Run: headless pygame with SDL's dummy video driver; simulated clock (each Clock.tick advances the game by its frame time, no real sleeping); random seed 0; keys injected as events and as key.get_pressed() state; mouse plan: one left click at the window centre at the start of phase 2, then a move to the lower-right quarter at the start of phase 3.
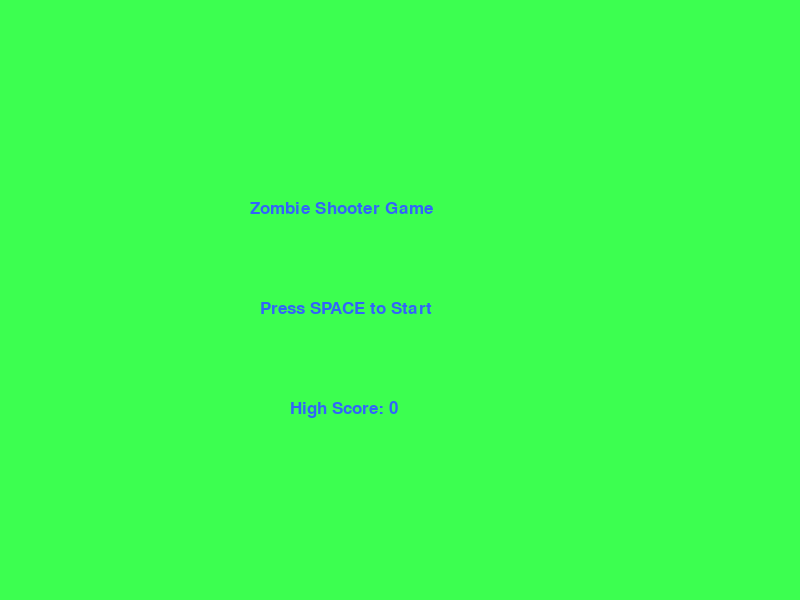
Frame 1 of 4 · flips 1–60 · no input
Frame 2 of 4 · flips 61–180 · clicked the window centre · tapped SPACE, RETURN · held RIGHT (→), D · screen unchanged from frame 1, image omitted
Frame 3 of 4 · flips 181–300 · moved the mouse to the lower-right quarter · held DOWN (↓), S · screen unchanged from frame 2, image omitted
Frame 4 of 4 · flips 301–420 · held LEFT (←), A, UP (↑), W · screen unchanged from frame 3, image omitted

The pygame program that drew these frames:

#########################################
# File Name: index.py
# Description: Rogue-Like Game where players use a shooting mechanism to fight off hordes of zombies.
# Author: Ari Khan
# Date: 01/09/2025
#########################################

import pygame
import math
import random

# Initialize Pygame
pygame.init()

# Screen dimensions
SCREEN_WIDTH = 800
SCREEN_HEIGHT = 600
CENTER_X = SCREEN_WIDTH // 2
CENTER_Y = SCREEN_HEIGHT // 2

# Field dimensions
FIELD_SIZE = 1000

# Colors
WHITE = (255, 255, 255)
LIGHT_GREEN = (60, 255, 80)
DARK_GREEN = (0, 100, 0)
BLUE = (50, 100, 250)
RED = (255, 0, 0)
BLACK = (0, 0, 0)

PLAYER_RADIUS = 30
BULLET_RADIUS = 5
BULLET_SPEED = 10
ZOMBIE_RADIUS = 25
ZOMBIE_SPEED = 2

FONT_SIZE = 25
FPS = 60

# Setup display
gameWindow = pygame.display.set_mode((SCREEN_WIDTH, SCREEN_HEIGHT))
pygame.display.set_caption("Zombie Shooter Game")

# Clock for controlling the frame rate
clock = pygame.time.Clock()

# Movement speed
speed = 5

# Bullet data
bulletX = []
bulletY = []
bulletDirection = []

# Zombie data
zombieX = []
zombieY = []
zombieHealth = []

# Game variables
score = 0
highScore = 0
health = 3
last_hit_time = 0
font = pygame.font.SysFont("OCR-A Extended", FONT_SIZE)

# Spawn zombies in the corners of the map
def spawn_zombie(fieldX, fieldY):
    corners = [(fieldX, fieldY), (fieldX + FIELD_SIZE, fieldY), (fieldX, fieldY + FIELD_SIZE), (fieldX + FIELD_SIZE, fieldY + FIELD_SIZE)]
    x, y = random.choice(corners)
    zombieX.append(x)
    zombieY.append(y)
    zombieHealth.append(5)

# Shift functions
def shift_up(amount, fieldY, bulletY, zombieY):
    fieldY += amount
    bulletY = [y + amount for y in bulletY]
    zombieY = [y + amount for y in zombieY]
    return fieldY, bulletY, zombieY

def shift_down(amount, fieldY, bulletY, zombieY):
    fieldY -= amount
    bulletY = [y - amount for y in bulletY]
    zombieY = [y - amount for y in zombieY]
    return fieldY, bulletY, zombieY

def shift_left(amount, fieldX, bulletX, zombieX):
    fieldX += amount
    bulletX = [x + amount for x in bulletX]
    zombieX = [x + amount for x in zombieX]
    return fieldX, bulletX, zombieX

def shift_right(amount, fieldX, bulletX, zombieX):
    fieldX -= amount
    bulletX = [x - amount for x in bulletX]
    zombieX = [x - amount for x in zombieX]
    return fieldX, bulletX, zombieX

# Game drawing function
def draw_game(gameWindow, fieldX, fieldY, score, highScore, health):
    # Clear the screen with a dark green background
    gameWindow.fill(DARK_GREEN)

    # Draw the square background (1000x1000 field)
    pygame.draw.rect(gameWindow, LIGHT_GREEN, (fieldX, fieldY, FIELD_SIZE, FIELD_SIZE))

    # Draw bullets
    for i in range(len(bulletX)):
        pygame.draw.circle(gameWindow, BLUE, (int(bulletX[i]), int(bulletY[i])), BULLET_RADIUS)

    # Draw zombies
    for i in range(len(zombieX)):
        pygame.draw.circle(gameWindow, RED, (int(zombieX[i]), int(zombieY[i])), ZOMBIE_RADIUS)

    # Draw the player as a circle centered on the screen
    pygame.draw.circle(gameWindow, BLUE, (CENTER_X, CENTER_Y), PLAYER_RADIUS)

    # Draw score, high score, and health
    scoreText = font.render(f"Score: {score}", True, WHITE)
    highScoreText = font.render(f"High Score: {highScore}", True, BLUE)
    healthText = font.render(f"Health: {health}", True, RED)
    gameWindow.blit(scoreText, (20, 20))
    gameWindow.blit(highScoreText, (SCREEN_WIDTH - 200, 20))
    gameWindow.blit(healthText, (20, 50))

    pygame.display.update()

# Home screen
def home_screen():
    gameWindow.fill(LIGHT_GREEN)
    titleText = font.render("Zombie Shooter Game", True, BLUE)
    playText = font.render("Press SPACE to Start", True, BLUE)
    highScoreText = font.render(f"High Score: {highScore}", True, BLUE)

    gameWindow.blit(titleText, (CENTER_X - 150, CENTER_Y - 100))
    gameWindow.blit(playText, (CENTER_X - 140, CENTER_Y))
    gameWindow.blit(highScoreText, (CENTER_X - 110, CENTER_Y + 100))
    pygame.display.update()

# Main game loop
inPlay = True
spawn_timer = 0
bullet_timer = 0
fieldX = CENTER_X - FIELD_SIZE // 2
fieldY = CENTER_Y - FIELD_SIZE // 2

showHome = True
while inPlay:
    if showHome:
        home_screen()
        for event in pygame.event.get():
            if event.type == pygame.QUIT:
                inPlay = False
            keys = pygame.key.get_pressed()
            if keys[pygame.K_SPACE]:
                score = 0
                health = 3
                showHome = False
        continue

    for event in pygame.event.get():
        if event.type == pygame.QUIT:
            inPlay = False

    # Handle key presses
    keys = pygame.key.get_pressed()
    mouse = pygame.mouse.get_pressed()

    if keys[pygame.K_a] and fieldX < CENTER_X - PLAYER_RADIUS:
        fieldX, bulletX, zombieX = shift_left(speed, fieldX, bulletX, zombieX)
    if keys[pygame.K_d] and fieldX > CENTER_X - FIELD_SIZE + PLAYER_RADIUS:
        fieldX, bulletX, zombieX = shift_right(speed, fieldX, bulletX, zombieX)
    if keys[pygame.K_w] and fieldY < CENTER_Y - PLAYER_RADIUS:
        fieldY, bulletY, zombieY = shift_up(speed, fieldY, bulletY, zombieY)
    if keys[pygame.K_s] and fieldY > CENTER_Y - FIELD_SIZE + PLAYER_RADIUS:
        fieldY, bulletY, zombieY = shift_down(speed, fieldY, bulletY, zombieY)

    # Shooting bullets (limit to 4 bullets per second)
    bullet_timer += clock.get_time()
    if mouse[0] and bullet_timer >= 200:
        bulletX.append(CENTER_X)
        bulletY.append(CENTER_Y)
        mouseX, mouseY = pygame.mouse.get_pos()
        angle = math.atan2(mouseY - CENTER_Y, mouseX - CENTER_X)
        bulletDirection.append((math.cos(angle), math.sin(angle)))
        bullet_timer = 0

    # Update bullets
    for i in range(len(bulletX)):
        bulletX[i] += bulletDirection[i][0] * BULLET_SPEED
        bulletY[i] += bulletDirection[i][1] * BULLET_SPEED

    for i in range(len(zombieX) - 1, -1, -1):
        dx = CENTER_X - zombieX[i]
        dy = CENTER_Y - zombieY[i]
        distance = math.sqrt(dx**2 + dy**2)
        if distance != 0:
            zombieX[i] += ZOMBIE_SPEED * dx / distance
            zombieY[i] += ZOMBIE_SPEED * dy / distance

        for e in range(len(bulletX) - 1, -1, -1):
            bullet_dx = bulletX[e] - zombieX[i]
            bullet_dy = bulletY[e] - zombieY[i]
            bullet_distance = math.sqrt(bullet_dx**2 + bullet_dy**2)
            if bullet_distance < BULLET_RADIUS + ZOMBIE_RADIUS:
                zombieHealth[i] -= 1
                del bulletX[e]
                del bulletY[e]
                del bulletDirection[e]

                if zombieHealth[i] <= 0:
                    del zombieX[i]
                    del zombieY[i]
                    del zombieHealth[i]
                    score += 1
                    if score > highScore:
                        highScore = score

        if distance < PLAYER_RADIUS + ZOMBIE_RADIUS:
            current_time = pygame.time.get_ticks()
            if current_time - last_hit_time > 1000:
                health -= 1
                last_hit_time = current_time
                if health <= 0:
                    showHome = True

    spawn_timer += 1
    if spawn_timer >= FPS * 2:
        spawn_zombie(fieldX, fieldY)
        spawn_timer = 0

    draw_game(gameWindow, fieldX, fieldY, score, highScore, health)
    clock.tick(FPS)

pygame.quit()
